Labelled photos from "dataset_segmented", an image-classification folder in Suneesh-Vinayaga/pneumonia-detection. The possible labels are: normal, pneumonia.

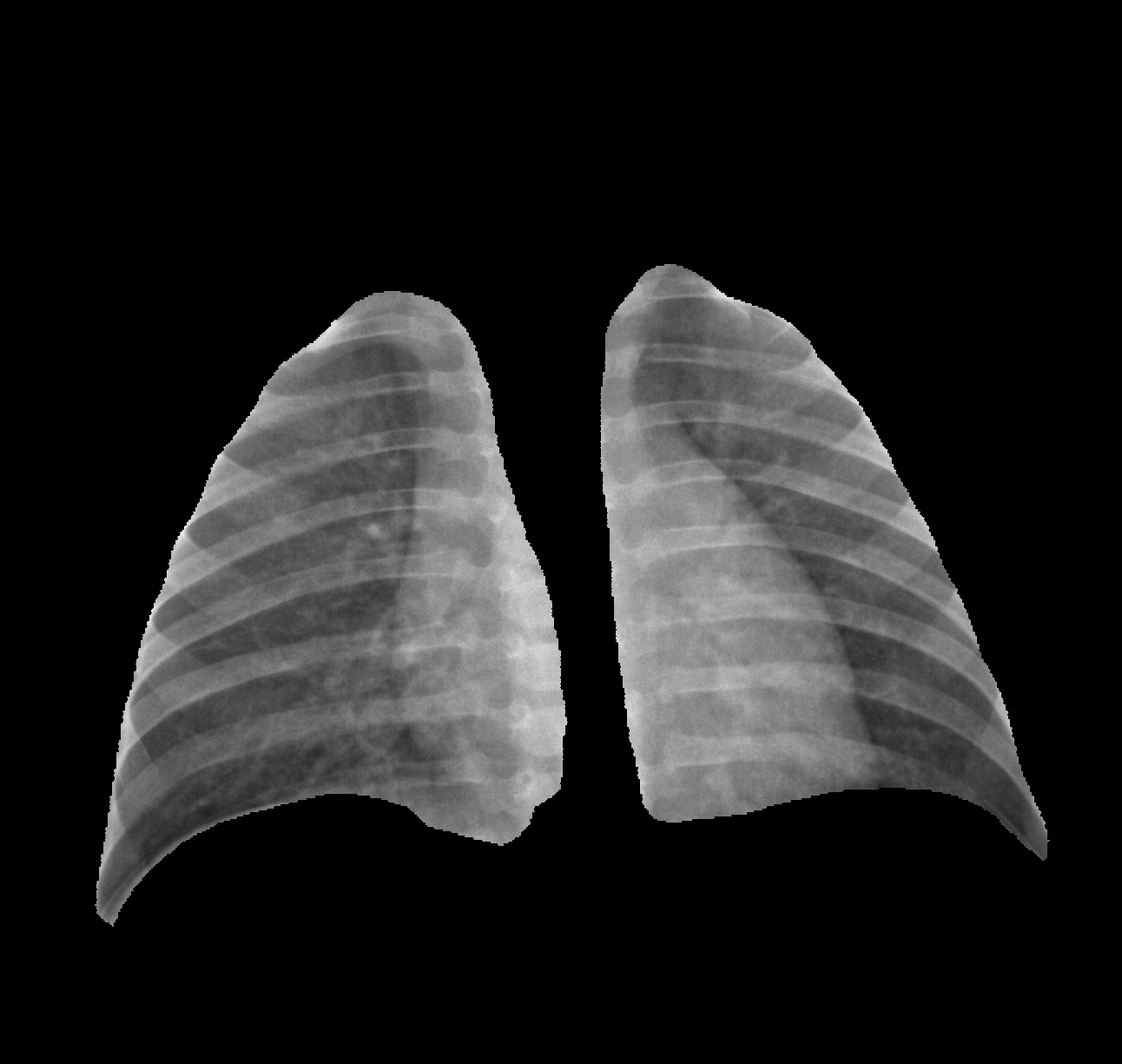
Label: normal

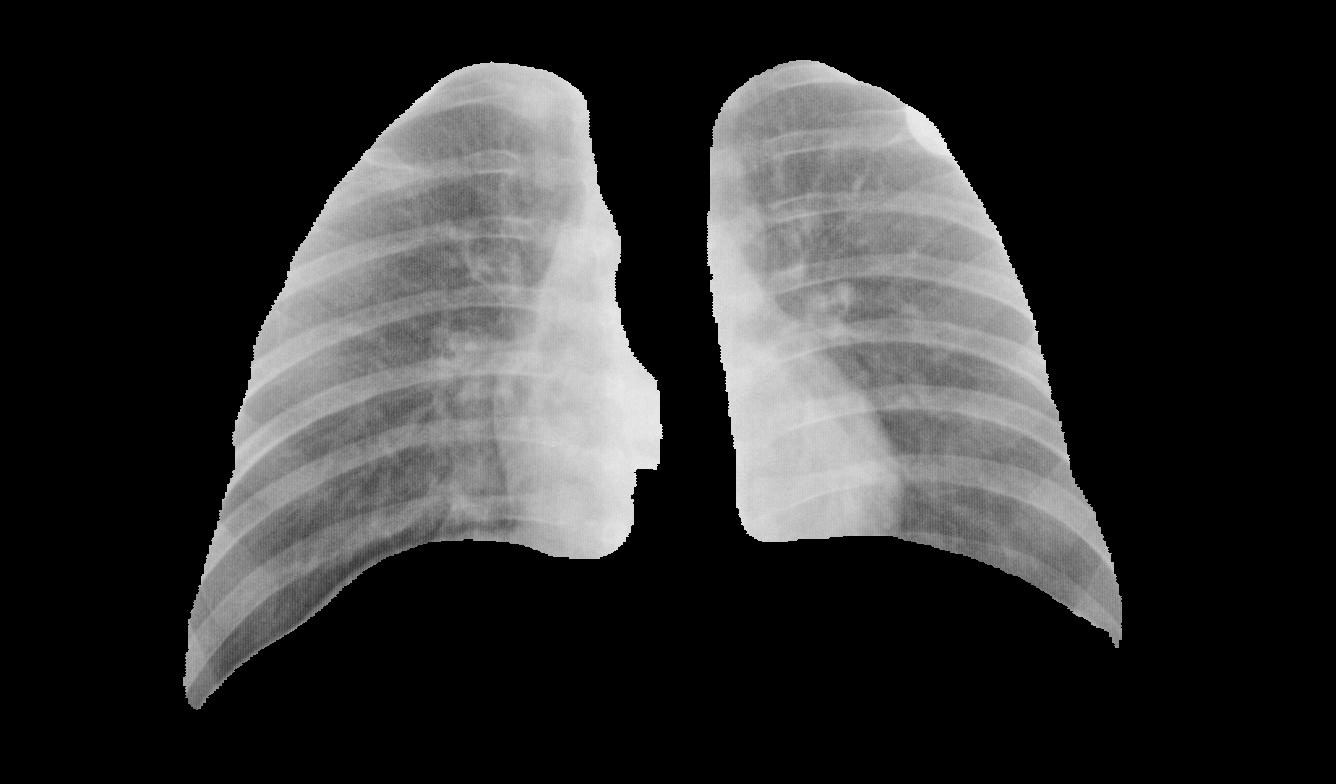
Label: pneumonia

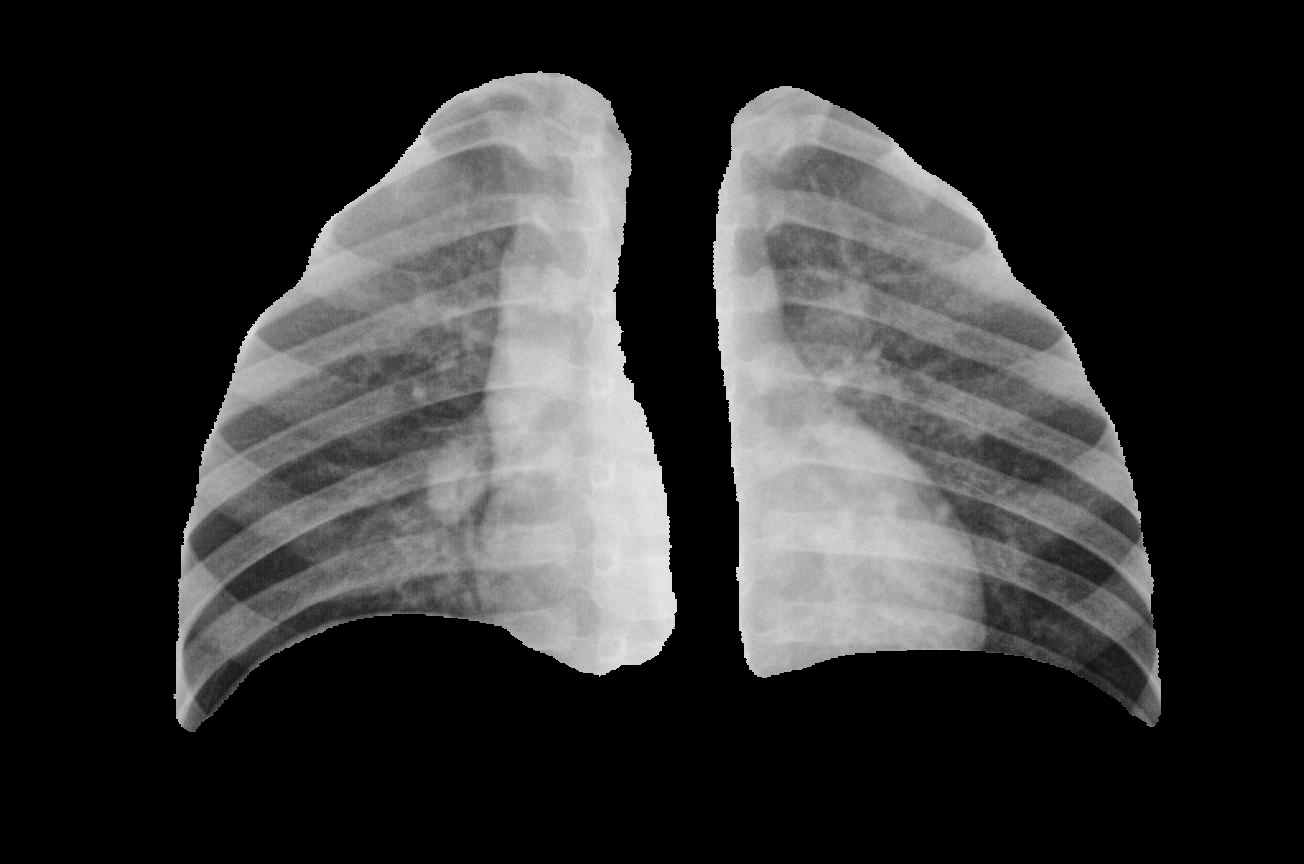
Label: pneumonia

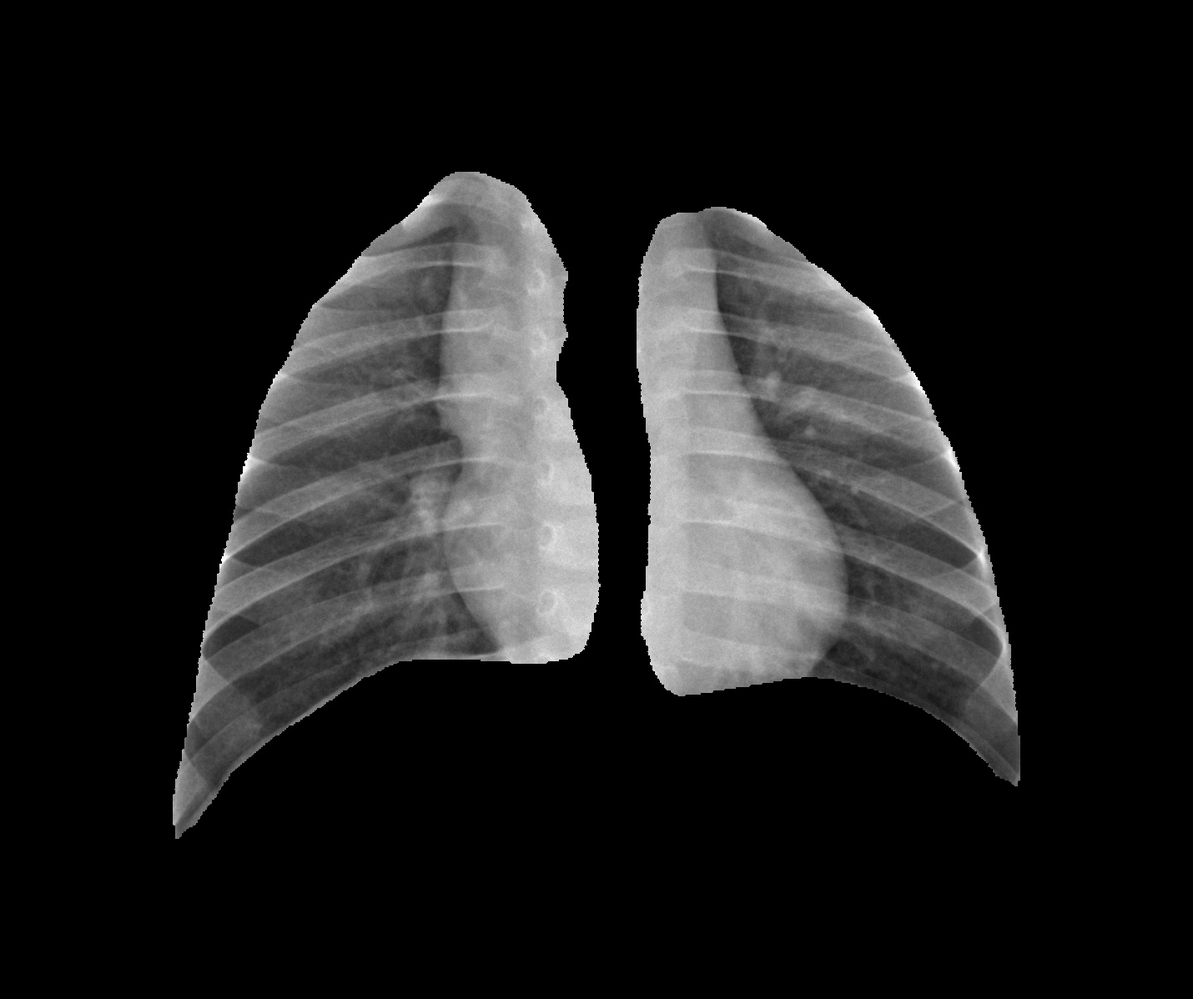
Label: normal

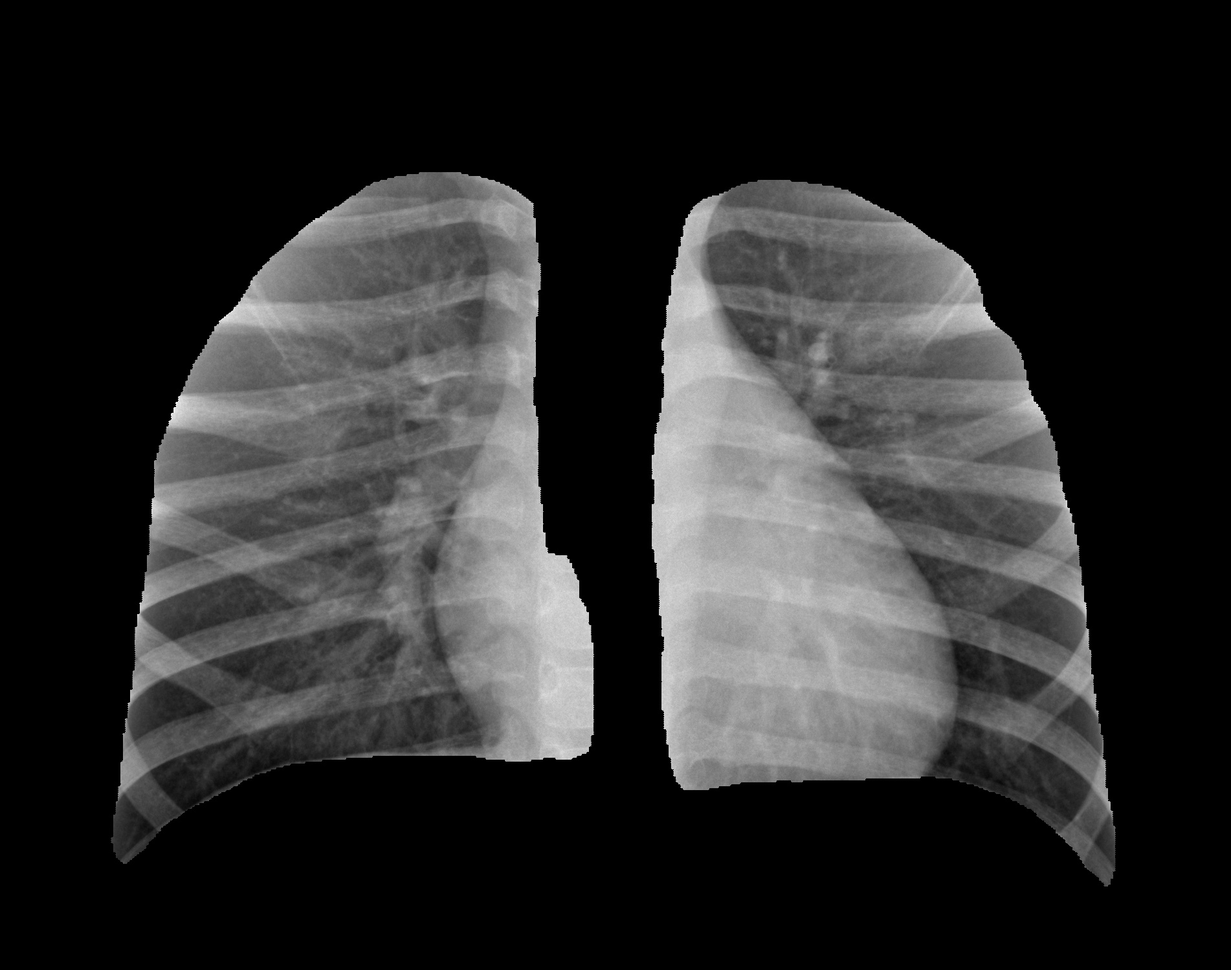
Label: normal

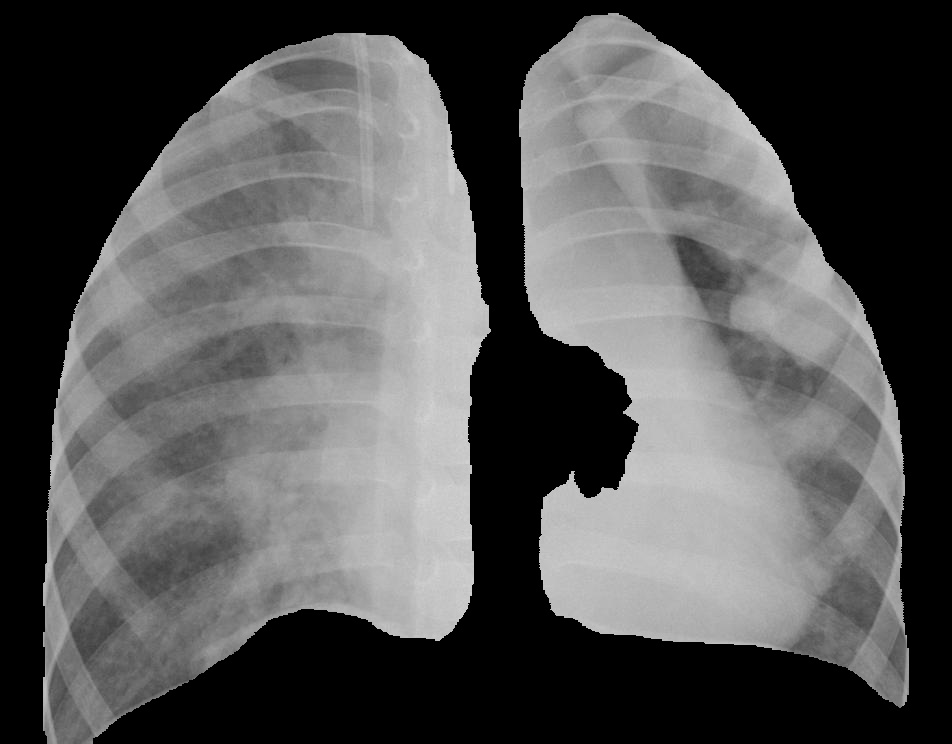
Label: pneumonia
